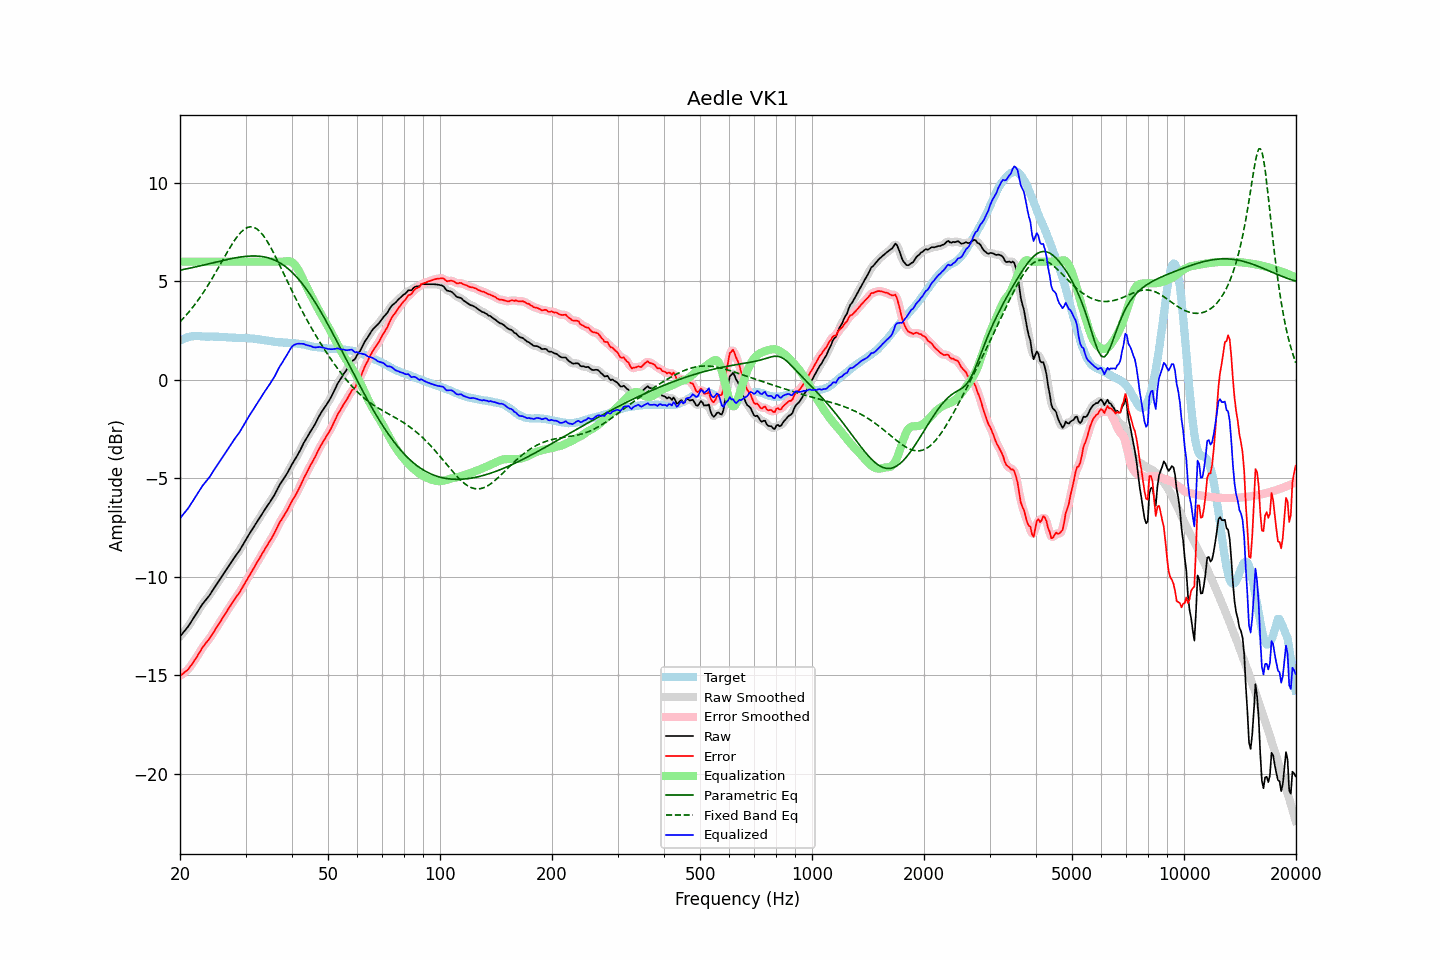

Source data for this figure (header and first rows):
frequency, raw, error, smoothed, error_smoothed, equalization, parametric_eq, fixed_band_eq, equalized_raw, equalized_smoothed, target
20.00, -13.02, -15.02, -13.02, -15.02, 6.00, 5.57, 2.95, -7.02, -7.02, 2.00
20.20, -12.92, -14.96, -12.93, -14.97, 6.00, 5.59, 3.04, -6.92, -6.93, 2.04
20.40, -12.82, -14.90, -12.83, -14.90, 6.00, 5.60, 3.12, -6.82, -6.83, 2.08
20.61, -12.73, -14.82, -12.73, -14.84, 6.00, 5.62, 3.21, -6.73, -6.73, 2.10
20.81, -12.62, -14.76, -12.62, -14.76, 6.00, 5.64, 3.30, -6.62, -6.62, 2.14
21.02, -12.52, -14.70, -12.51, -14.68, 6.00, 5.65, 3.40, -6.52, -6.51, 2.18
21.23, -12.39, -14.58, -12.40, -14.59, 6.00, 5.67, 3.49, -6.39, -6.40, 2.19
21.44, -12.27, -14.48, -12.27, -14.48, 6.00, 5.69, 3.59, -6.27, -6.27, 2.21
21.66, -12.14, -14.36, -12.14, -14.36, 6.00, 5.71, 3.70, -6.14, -6.14, 2.22
21.87, -12.01, -14.23, -12.02, -14.24, 6.00, 5.72, 3.80, -6.01, -6.02, 2.22
22.09, -11.89, -14.12, -11.89, -14.12, 6.00, 5.74, 3.91, -5.89, -5.89, 2.23
22.31, -11.76, -13.99, -11.76, -13.99, 6.00, 5.76, 4.02, -5.76, -5.76, 2.23
22.54, -11.64, -13.86, -11.63, -13.85, 6.00, 5.78, 4.13, -5.64, -5.63, 2.23
22.76, -11.50, -13.72, -11.50, -13.72, 6.00, 5.80, 4.25, -5.50, -5.50, 2.22
22.99, -11.37, -13.58, -11.38, -13.59, 6.00, 5.82, 4.37, -5.37, -5.38, 2.21
23.22, -11.27, -13.48, -11.27, -13.47, 6.00, 5.84, 4.50, -5.27, -5.27, 2.21
23.45, -11.17, -13.37, -11.17, -13.37, 6.00, 5.86, 4.62, -5.17, -5.17, 2.19
23.69, -11.07, -13.27, -11.08, -13.27, 6.00, 5.87, 4.75, -5.07, -5.08, 2.19
23.92, -10.97, -13.17, -10.97, -13.16, 6.00, 5.89, 4.88, -4.97, -4.97, 2.19
24.16, -10.85, -13.06, -10.85, -13.05, 6.00, 5.91, 5.01, -4.85, -4.85, 2.20
24.40, -10.72, -12.92, -10.72, -12.92, 6.00, 5.93, 5.15, -4.72, -4.72, 2.20
24.65, -10.59, -12.79, -10.60, -12.79, 6.00, 5.95, 5.29, -4.59, -4.60, 2.19
24.89, -10.47, -12.66, -10.47, -12.66, 6.00, 5.97, 5.43, -4.47, -4.47, 2.19
25.14, -10.34, -12.53, -10.34, -12.54, 6.00, 5.99, 5.57, -4.34, -4.34, 2.19
25.39, -10.22, -12.41, -10.22, -12.41, 6.00, 6.01, 5.71, -4.22, -4.22, 2.19
25.65, -10.10, -12.28, -10.10, -12.28, 6.00, 6.03, 5.86, -4.10, -4.10, 2.18
25.91, -9.98, -12.14, -9.98, -12.15, 6.00, 6.05, 6.00, -3.98, -3.98, 2.17
26.16, -9.85, -12.02, -9.85, -12.02, 6.00, 6.07, 6.14, -3.85, -3.85, 2.17
26.43, -9.73, -11.89, -9.73, -11.89, 6.00, 6.09, 6.29, -3.73, -3.73, 2.17
26.69, -9.60, -11.77, -9.60, -11.76, 6.00, 6.10, 6.43, -3.60, -3.60, 2.17
26.96, -9.47, -11.63, -9.48, -11.64, 6.00, 6.12, 6.57, -3.47, -3.48, 2.16
27.23, -9.35, -11.51, -9.35, -11.51, 6.00, 6.14, 6.71, -3.35, -3.35, 2.15
27.50, -9.23, -11.39, -9.23, -11.38, 6.00, 6.16, 6.84, -3.23, -3.23, 2.15
27.77, -9.11, -11.25, -9.11, -11.26, 6.00, 6.17, 6.97, -3.11, -3.11, 2.14
28.05, -8.99, -11.13, -9.00, -11.13, 6.00, 6.19, 7.09, -2.99, -3.00, 2.14
28.33, -8.88, -11.01, -8.89, -11.02, 6.00, 6.20, 7.20, -2.88, -2.89, 2.13
28.62, -8.77, -10.91, -8.77, -10.90, 6.00, 6.22, 7.31, -2.77, -2.77, 2.13
28.90, -8.66, -10.79, -8.66, -10.79, 6.00, 6.23, 7.41, -2.66, -2.66, 2.13
29.19, -8.52, -10.65, -8.52, -10.65, 6.00, 6.24, 7.50, -2.52, -2.52, 2.13
29.48, -8.38, -10.52, -8.38, -10.51, 6.00, 6.25, 7.58, -2.38, -2.38, 2.14
29.78, -8.23, -10.36, -8.24, -10.37, 6.00, 6.26, 7.65, -2.23, -2.24, 2.13
30.08, -8.10, -10.23, -8.10, -10.23, 6.00, 6.27, 7.69, -2.10, -2.10, 2.13
30.38, -7.97, -10.08, -7.96, -10.08, 6.00, 6.28, 7.74, -1.97, -1.96, 2.11
30.68, -7.83, -9.95, -7.83, -9.94, 6.00, 6.28, 7.76, -1.83, -1.83, 2.11
30.99, -7.70, -9.81, -7.70, -9.81, 6.00, 6.29, 7.77, -1.70, -1.70, 2.10
31.30, -7.57, -9.67, -7.57, -9.67, 6.00, 6.29, 7.76, -1.57, -1.57, 2.10
31.61, -7.44, -9.54, -7.44, -9.53, 6.00, 6.29, 7.74, -1.44, -1.44, 2.10
31.93, -7.32, -9.39, -7.31, -9.40, 6.00, 6.29, 7.70, -1.32, -1.31, 2.08
32.24, -7.18, -9.25, -7.19, -9.26, 6.00, 6.29, 7.65, -1.18, -1.19, 2.07
32.57, -7.06, -9.13, -7.06, -9.12, 6.00, 6.28, 7.58, -1.06, -1.06, 2.06
32.89, -6.93, -8.98, -6.93, -8.98, 6.00, 6.27, 7.51, -0.93, -0.93, 2.05
33.22, -6.80, -8.83, -6.81, -8.84, 6.00, 6.26, 7.41, -0.80, -0.81, 2.03
33.55, -6.68, -8.71, -6.68, -8.70, 6.00, 6.25, 7.31, -0.68, -0.68, 2.03
33.89, -6.55, -8.56, -6.56, -8.57, 6.00, 6.23, 7.19, -0.55, -0.56, 2.01
34.23, -6.43, -8.44, -6.43, -8.43, 6.00, 6.21, 7.07, -0.43, -0.43, 2.00
34.57, -6.31, -8.30, -6.31, -8.30, 6.00, 6.19, 6.93, -0.31, -0.31, 1.98
34.92, -6.19, -8.17, -6.19, -8.17, 6.00, 6.17, 6.79, -0.19, -0.19, 1.97
35.27, -6.06, -8.03, -6.07, -8.03, 6.00, 6.14, 6.64, -0.06, -0.07, 1.97
35.62, -5.93, -7.88, -5.94, -7.89, 6.00, 6.11, 6.48, 0.07, 0.06, 1.95
35.97, -5.80, -7.74, -5.79, -7.73, 6.00, 6.07, 6.32, 0.20, 0.21, 1.93
... 635 more rows
